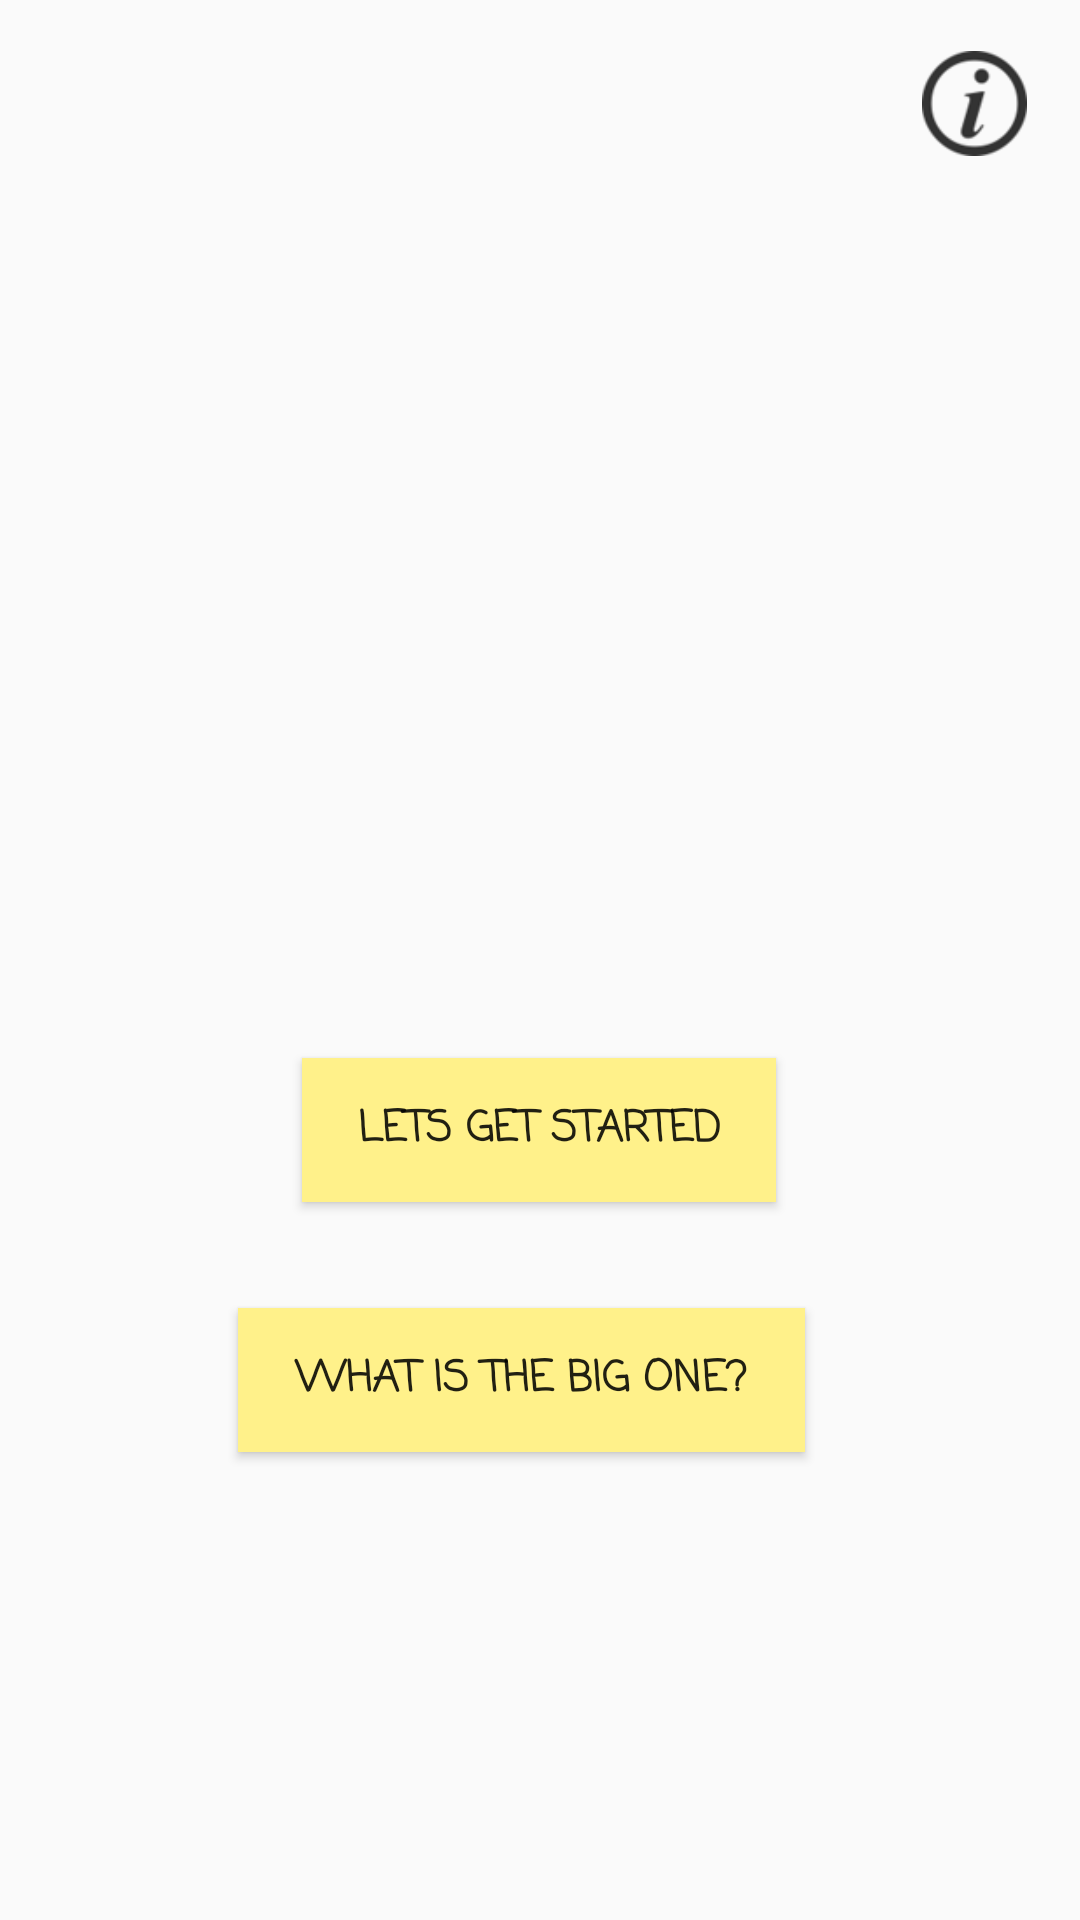

Here is an Android app screen rendered from its layout file. Give the layout XML and the strings, colors and styles it references.
<!-- AndroidManifest.xml: application theme AppTheme -->
<!-- res/layout/activity_startup.xml -->
<?xml version="1.0" encoding="utf-8"?>
<android.support.constraint.ConstraintLayout xmlns:android="http://schemas.android.com/apk/res/android"
    xmlns:app="http://schemas.android.com/apk/res-auto"
    xmlns:tools="http://schemas.android.com/tools"
    android:layout_width="match_parent"
    android:layout_height="match_parent"
    tools:context=".Startup">

    <Button
        android:id="@+id/btnStart"

        style="@style/Button"
        android:layout_width="158dp"
        android:layout_marginBottom="204dp"
        android:layout_marginEnd="8dp"
        android:layout_marginLeft="8dp"

        android:layout_marginRight="8dp"
        android:layout_marginStart="8dp"
        android:layout_marginTop="8dp"
        android:onClick="StartUp"
        android:text="@string/startbtn"
        android:textStyle="bold"
        app:layout_constraintBottom_toBottomOf="parent"
        app:layout_constraintEnd_toEndOf="parent"
        app:layout_constraintHorizontal_bias="0.498"
        app:layout_constraintStart_toStartOf="parent"
        app:layout_constraintTop_toTopOf="parent"
        app:layout_constraintVertical_bias="0.907" />

    <Button
        android:id="@+id/btnInfo"
        style="@style/Button"
        android:layout_width="189dp"
        android:layout_marginBottom="156dp"
        android:layout_marginEnd="48dp"
        android:layout_marginLeft="8dp"
        android:layout_marginRight="48dp"

        android:layout_marginStart="8dp"
        android:layout_marginTop="8dp"
        android:onClick="StartUp"
        android:text="@string/whatbtn"
        android:textStyle="bold"
        app:layout_constraintBottom_toBottomOf="parent"
        app:layout_constraintEnd_toEndOf="parent"
        app:layout_constraintHorizontal_bias="0.62"
        app:layout_constraintStart_toStartOf="parent"

        app:layout_constraintVertical_bias="0.266" />

    <ImageView
        android:id="@+id/info"
        android:layout_width="39dp"
        android:layout_height="35dp"
        android:layout_marginBottom="8dp"
        android:layout_marginEnd="8dp"
        android:layout_marginLeft="8dp"
        android:layout_marginRight="8dp"
        android:layout_marginStart="8dp"
        android:layout_marginTop="8dp"
        android:clickable="true"
        android:onClick="StartUp"
        app:layout_constraintBottom_toBottomOf="parent"
        app:layout_constraintEnd_toEndOf="parent"
        app:layout_constraintHorizontal_bias="0.975"
        app:layout_constraintStart_toStartOf="parent"
        app:layout_constraintTop_toTopOf="parent"
        app:layout_constraintVertical_bias="0.015"
        app:srcCompat="@drawable/infobtn" />


</android.support.constraint.ConstraintLayout>
<!-- resources referenced by this layout -->
<resources>
  <!-- drawable infobtn: png bitmap (drawable, 2369 bytes) -->
  <string name="startbtn">Lets get started</string>
  <string name="whatbtn">What is the Big One?</string>
  <style name="Button">
          <item name="android:fontFamily">casual</item>
          <item name="android:layout_width">wrap_content</item>
          <item name="android:layout_height">wrap_content</item>
          <item name="android:background">@color/btnbg</item>
      </style>
  <style name="AppTheme" parent="Theme.AppCompat.Light.NoActionBar">
          
          <item name="colorPrimary">@color/colorPrimary</item>
          <item name="colorPrimaryDark">@color/colorPrimaryDark</item>
          <item name="colorAccent">@color/colorAccent</item>
      </style>
  <color name="btnbg">#fff18a</color>
  <color name="colorPrimary">#3F51B5</color>
  <color name="colorPrimaryDark">#ffdf2b</color>
  <color name="colorAccent">#FF4081</color>
</resources>
